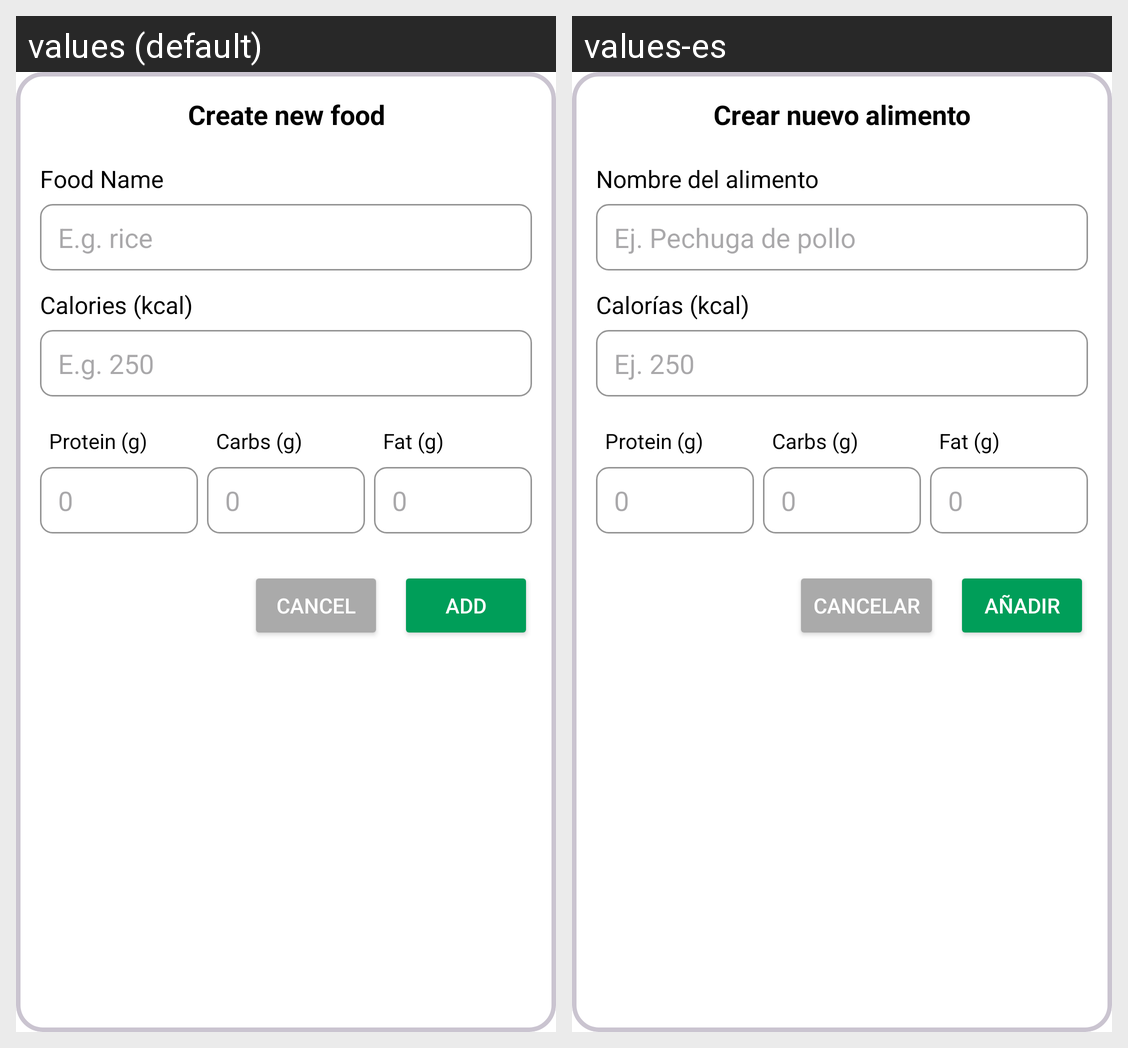

This grid shows one Android layout under two languages. Give, for every string resource on the screen, its name, the default text and each shown locale's text.
Android screen res/layout/fragment_create_food_dialog.xml rendered under 2 locales, left to right: values (default), values-es. Device: Nexus 5 (rendered at 1080×1920; each locale shown at half size, 540×960, under a caption strip naming it); theme Theme.NutriLife.
Strings drawn on this screen, with the default value and each locale's value (text and hints the layout hard-codes, and strings that could not be matched under every locale, appear in the picture but are not listed):

crear_nuevo_alimento
  values: Create new food
  values-es: Crear nuevo alimento

nombre_del_alimento
  values: Food Name
  values-es: Nombre del alimento

ej_pechuga_de_pollo
  values: E.g. rice
  values-es: Ej. Pechuga de pollo

calor_as_kcal
  values: Calories (kcal)
  values-es: Calorías (kcal)

ej_250
  values: E.g. 250
  values-es: Ej. 250

protein_g
  values: Protein (g)
  values-es: Protein (g)  [not translated; the default value is used]

carbs_g
  values: Carbs (g)
  values-es: Carbs (g)  [not translated; the default value is used]

fat_g
  values: Fat (g)
  values-es: Fat (g)  [not translated; the default value is used]

cancel
  values: Cancel
  values-es: Cancelar

add
  values: Add
  values-es: Añadir
